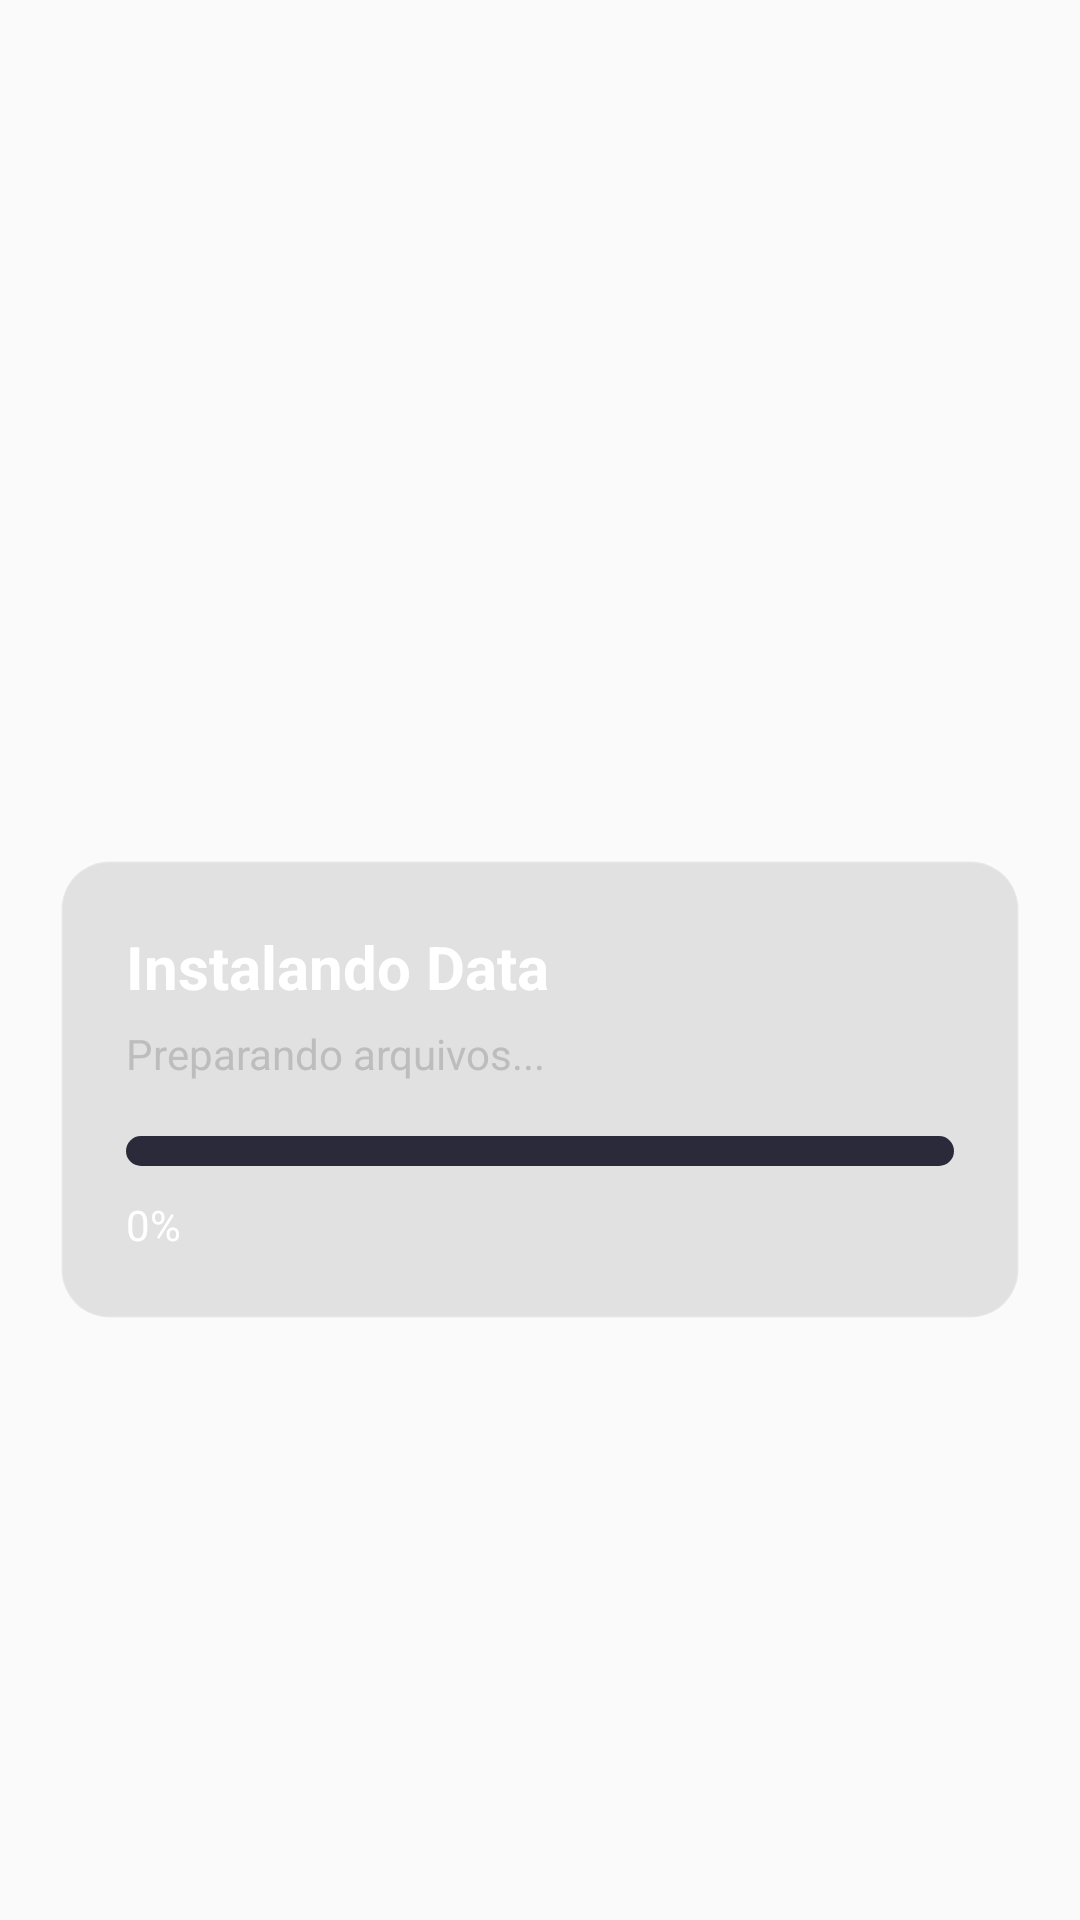

Layout XML and referenced resources for this Android screen:
<!-- AndroidManifest.xml: application theme Theme.AppCompat.Light.NoActionBar.FullScreen -->
<!-- res/layout/launcher_load_game_activity.xml -->
<?xml version="1.0" encoding="utf-8"?>


<androidx.constraintlayout.widget.ConstraintLayout
    xmlns:android="http://schemas.android.com/apk/res/android"
    xmlns:app="http://schemas.android.com/apk/res-auto"
    android:id="@+id/launcher_load_game_activity"
    android:layout_width="match_parent"
    android:layout_height="match_parent"
    android:background="@drawable/launcher_home_bg">

    <VideoView
        android:id="@+id/intro_video_view"
        android:layout_width="0dp"
        android:layout_height="0dp"
        android:visibility="gone"
        app:layout_constraintTop_toTopOf="parent"
        app:layout_constraintBottom_toBottomOf="parent"
        app:layout_constraintStart_toStartOf="parent"
        app:layout_constraintEnd_toEndOf="parent"/>

    <ImageView
        android:id="@+id/logoServidor"
        android:layout_width="140dp"
        android:layout_height="80dp"
        android:layout_marginTop="16dp"
        android:src="@drawable/logoservidor"
        android:scaleType="fitCenter"
        android:adjustViewBounds="true"
        app:layout_constraintTop_toTopOf="parent"
        app:layout_constraintStart_toStartOf="parent"
        app:layout_constraintEnd_toEndOf="parent"/>

    <LinearLayout
        android:id="@+id/card"
        android:layout_width="320dp"
        android:layout_height="wrap_content"
        android:orientation="vertical"
        android:padding="22dp"
        android:background="@drawable/card_bg"
        android:layout_marginTop="30dp"
        android:layout_marginBottom="40dp"
        app:layout_constraintTop_toBottomOf="@id/logoServidor"
        app:layout_constraintBottom_toBottomOf="parent"
        app:layout_constraintStart_toStartOf="parent"
        app:layout_constraintEnd_toEndOf="parent">

        <TextView
            android:id="@+id/title"
            android:layout_width="wrap_content"
            android:layout_height="wrap_content"
            android:text="Instalando Data"
            android:textColor="#FFFFFF"
            android:textStyle="bold"
            android:textSize="20sp"/>

        <TextView
            android:id="@+id/current_file"
            android:layout_width="wrap_content"
            android:layout_height="wrap_content"
            android:text="Preparando arquivos..."
            android:textColor="#BDBDBD"
            android:textSize="14sp"
            android:layout_marginTop="6dp"/>

        <ProgressBar
            android:id="@+id/download_progress_bar"
            style="?android:attr/progressBarStyleHorizontal"
            android:layout_width="match_parent"
            android:layout_height="10dp"
            android:layout_marginTop="18dp"
            android:max="100"
            android:progress="0"
            android:progressDrawable="@drawable/progress_bar"/>

        <TextView
            android:id="@+id/download_progress_text"
            android:layout_width="wrap_content"
            android:layout_height="wrap_content"
            android:text="0%"
            android:textColor="#FFFFFF"
            android:textSize="14sp"
            android:layout_marginTop="10dp"/>

    </LinearLayout>

</androidx.constraintlayout.widget.ConstraintLayout>
<!-- resources referenced by this layout -->
<resources>
  <!-- drawable card_bg (drawable) -->
  <?xml version="1.0" encoding="utf-8"?>
  
  <shape xmlns:android="http://schemas.android.com/apk/res/android">
  
      
      <solid android:color="#1A000000"/>
  
      
      <stroke
          android:width="1dp"
          android:color="#33FFFFFF"/>
  
      
      <corners android:radius="16dp"/>
  
      
      <padding
          android:left="10dp"
          android:top="10dp"
          android:right="10dp"
          android:bottom="10dp"/>
  
  </shape>
  <!-- drawable progress_bar (drawable) -->
  <layer-list xmlns:android="http://schemas.android.com/apk/res/android">
  
      <item android:id="@android:id/background">
          <shape>
              <corners android:radius="8dp"/>
              <solid android:color="#2A2A3A"/>
          </shape>
      </item>
  
      <item android:id="@android:id/progress">
          <clip>
              <shape>
                  <corners android:radius="8dp"/>
                  <gradient
                      android:startColor="#7B2FF7"
                      android:endColor="#F107A3"
                      android:angle="0"/>
              </shape>
          </clip>
      </item>
  
  </layer-list>
  <style name="Theme.AppCompat.Light.NoActionBar.FullScreen" parent="@style/Theme.AppCompat.Light.NoActionBar">
          <item name="android:windowNoTitle">true</item>
          <item name="android:windowActionBar">false</item>
          <item name="android:windowFullscreen">true</item>
          <item name="android:windowContentOverlay">@null</item>
          <item name="colorAccent">#ff0000ee</item>
      </style>
</resources>
